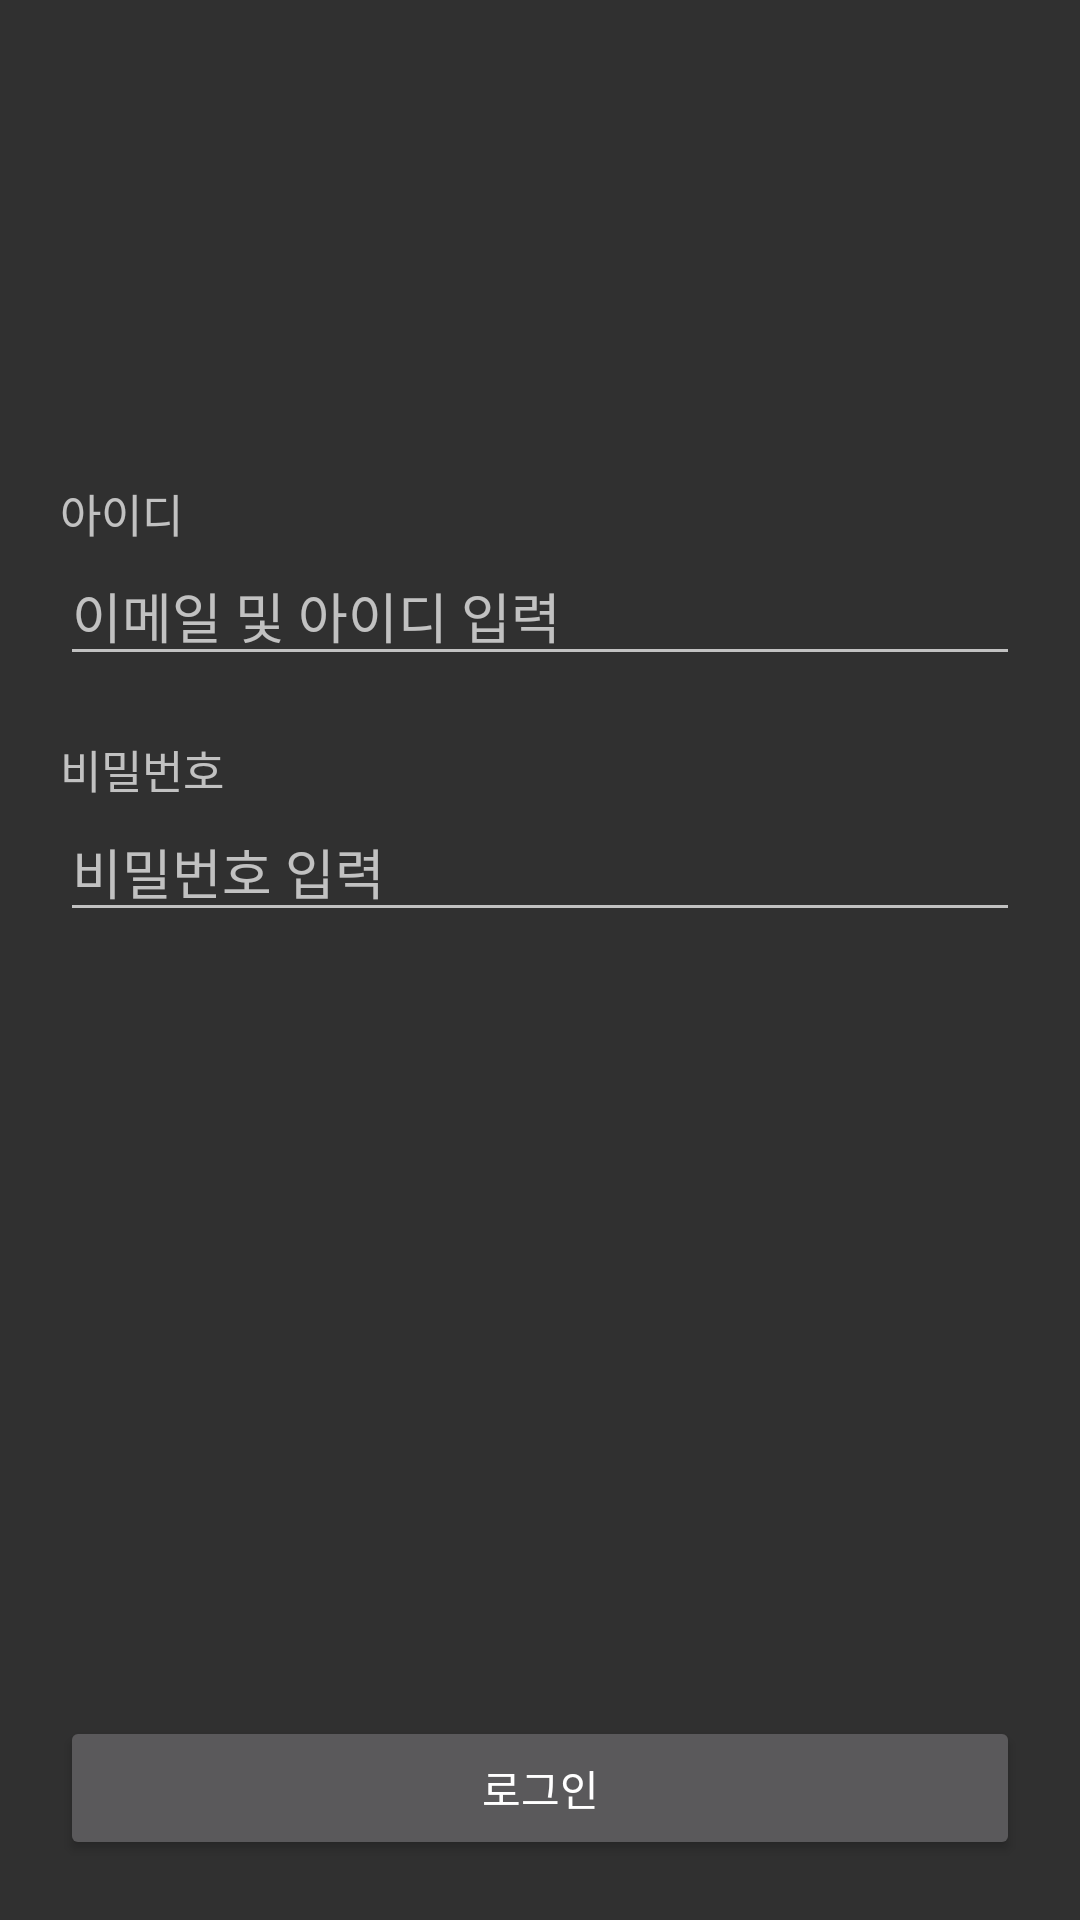

Produce the Android XML layout that renders to this screen, including the resource entries it uses.
<!-- AndroidManifest.xml: application theme Theme.Design.NoActionBar -->
<!-- res/layout/activity_practice3.xml -->
<?xml version="1.0" encoding="utf-8"?>
<LinearLayout xmlns:android="http://schemas.android.com/apk/res/android"
    android:layout_width="match_parent"
    android:layout_height="match_parent"
    xmlns:tools="http://schemas.android.com/tools"
    android:orientation="vertical"
    android:padding="20dp"
    tools:context=".Activity3">

    <LinearLayout
        android:layout_width="match_parent"
        android:layout_height="wrap_content">

        <ImageView
            android:layout_width="wrap_content"
            android:layout_height="120dp"
            android:src="@drawable/mainlogo"/>
    </LinearLayout>

    <TextView
        android:layout_width="wrap_content"
        android:layout_height="wrap_content"
        android:layout_marginTop="20dp"
        android:text="아이디"
        android:textSize="15sp"/>

    <EditText
        android:id="@+id/id"
        android:layout_width="match_parent"
        android:layout_height="wrap_content"
        android:hint="이메일 및 아이디 입력"/>

    <TextView
        android:layout_width="wrap_content"
        android:layout_height="wrap_content"
        android:layout_marginTop="20dp"
        android:text="비밀번호"
        android:textSize="15sp"/>

    <EditText
        android:id="@+id/pwd"
        android:layout_width="match_parent"
        android:layout_height="wrap_content"
        android:hint="비밀번호 입력"
        android:inputType="textPassword"/>

    <TextView
        android:layout_width="match_parent"
        android:layout_height="0dp"
        android:layout_weight="1"/>

    <Button
        android:id="@+id/loginBtn"
        android:layout_width="match_parent"
        android:layout_height="wrap_content"
        android:text="로그인"/>

</LinearLayout>
<!-- resources referenced by this layout -->
<resources>

</resources>
